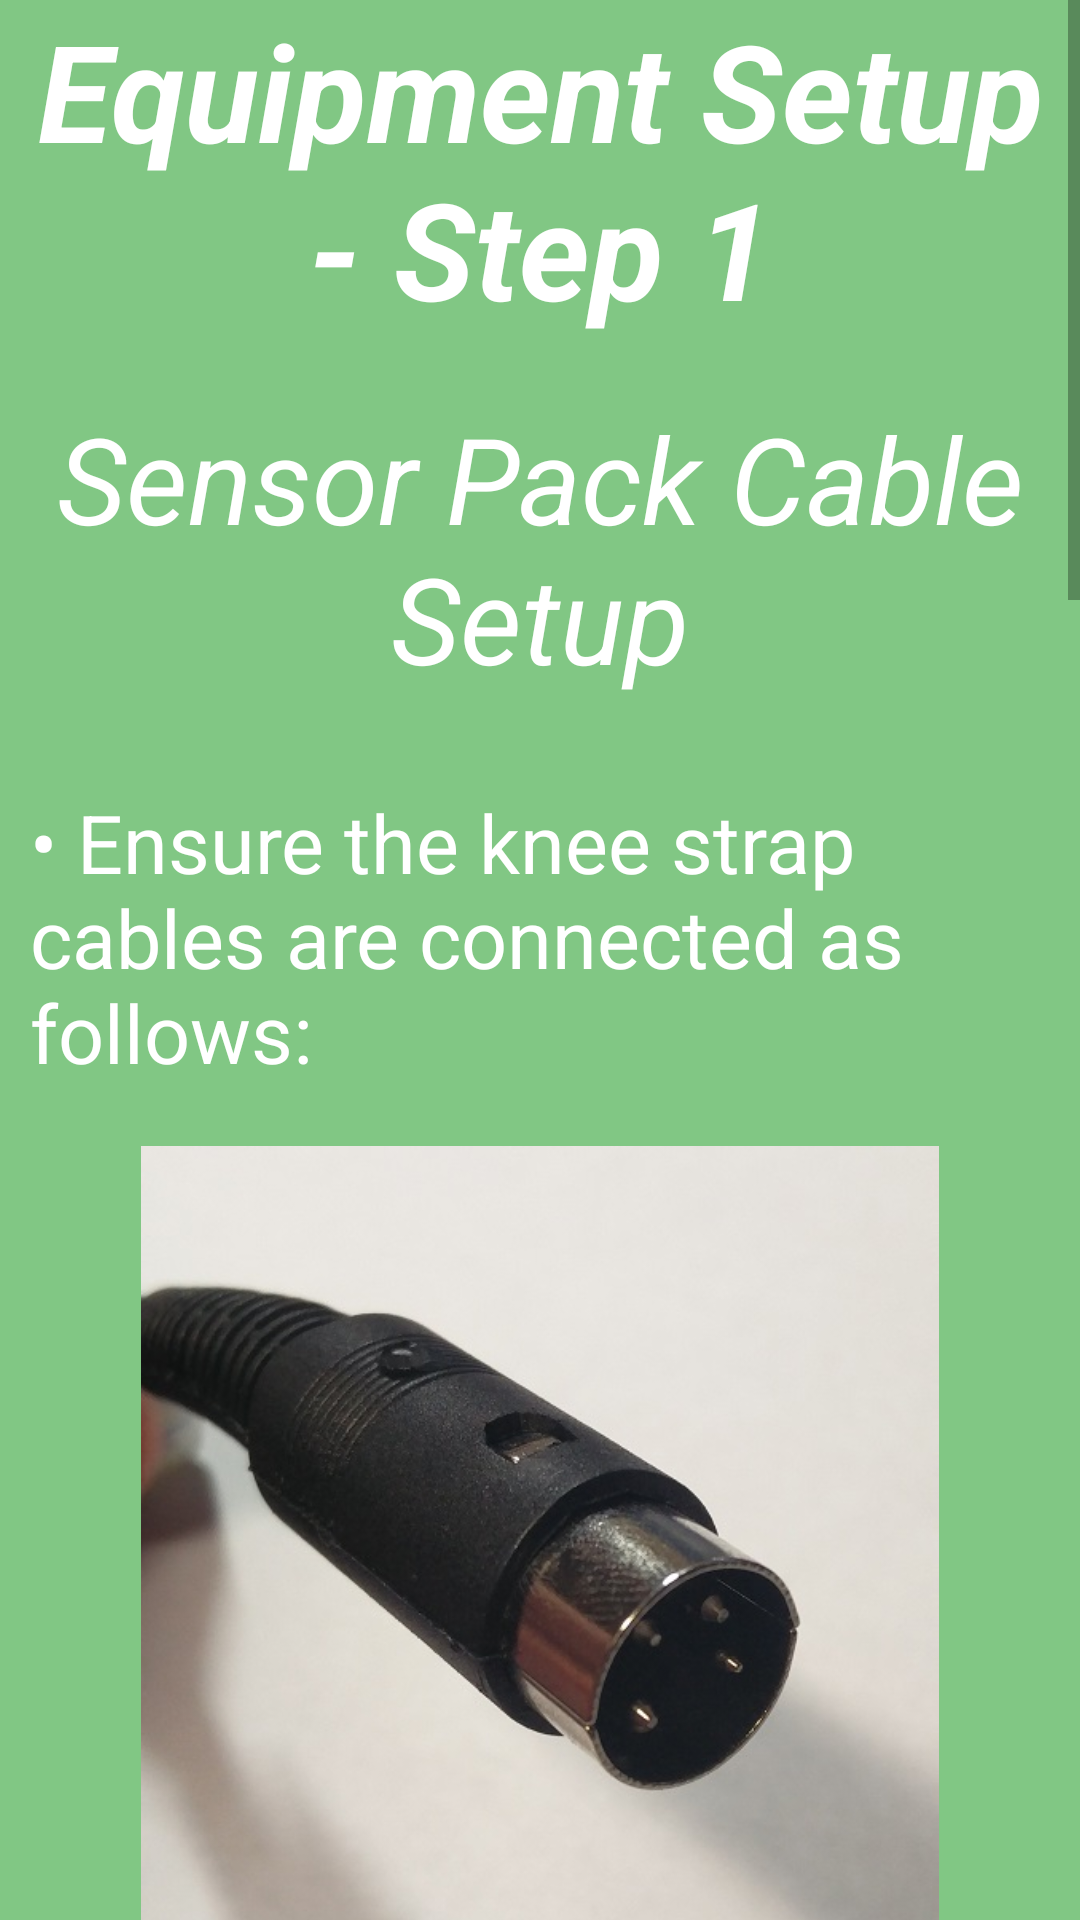

Write the Android layout XML for this screen, with the resource values it uses.
<!-- AndroidManifest.xml: application theme AppTheme -->
<!-- res/layout/inst_screen_4.xml -->
<?xml version="1.0" encoding="utf-8"?>
<ScrollView xmlns:android="http://schemas.android.com/apk/res/android"
    android:layout_width="match_parent" android:layout_height="match_parent"
    android:background="@color/inst4">

    <LinearLayout
        android:layout_width="wrap_content"
        android:layout_height="match_parent"
        android:gravity="center_horizontal"
        android:orientation="vertical"
        android:layout_alignParentTop="true"
        android:layout_alignParentLeft="true"
        android:layout_alignParentStart="true"
        android:weightSum="1">


        <TextView
            android:layout_width="wrap_content"
            android:layout_height="wrap_content"
            android:layout_gravity="top|center_horizontal"
            android:textColor="@android:color/white"
            android:text="@string/setup1"
            android:textSize="45sp"
            android:textStyle="bold|italic"
            android:textAlignment="center"/>

        <TextView
            android:layout_width="wrap_content"
            android:layout_height="wrap_content"
            android:layout_marginTop="20dp"
            android:textColor="@android:color/white"
            android:text="@string/cableSetup"
            android:textSize="40dp"
            android:textStyle="italic"
            android:textAlignment="center"/>
        <TextView
            android:layout_width="wrap_content"
            android:layout_height="wrap_content"
            android:layout_marginTop="30dp"
            android:layout_marginLeft="10dp"
            android:layout_gravity="left"
            android:text="@string/accSetup"
            android:textColor="@android:color/white"
            android:textSize="27dp"
            />

        <ImageView
            android:layout_width="match_parent"
            android:layout_height="270dp"
            android:src="@drawable/acc_cable"
            android:layout_marginTop="20dp"
            android:layout_gravity="center_horizontal" />

        <ImageView
        android:layout_width="match_parent"
        android:layout_height="270dp"
        android:src="@drawable/acc_port"
        android:layout_marginTop="20dp"
        android:layout_gravity="center_horizontal" />

        <TextView
            android:layout_width="match_parent"
            android:layout_height="wrap_content"
            android:layout_marginTop="15dp"
            android:layout_marginLeft="10dp"
            android:layout_gravity="left"
            android:text="@string/emgSetup"
            android:textColor="@android:color/white"
            android:textAlignment="center"
            android:textSize="27dp" />

        <ImageView
            android:layout_width="match_parent"
            android:layout_height="300dp"
            android:src="@drawable/emg_cable"
            android:layout_marginTop="20dp"
            android:layout_marginBottom="40dp"
            android:layout_gravity="center_horizontal" />

        <ImageView
            android:layout_width="match_parent"
            android:layout_height="270dp"
            android:src="@drawable/emg_port"
            android:layout_marginTop="20dp"
            android:layout_gravity="center_horizontal" />

        <TextView
            android:layout_width="match_parent"
            android:layout_height="wrap_content"
            android:layout_marginTop="15dp"
            android:layout_marginLeft="10dp"
            android:layout_gravity="left"
            android:text="@string/emgBoardSetup"
            android:textColor="@android:color/white"
            android:textAlignment="center"
            android:textSize="27dp" />

        <ImageView
            android:layout_width="match_parent"
            android:layout_height="270dp"
            android:src="@drawable/myoware_conn"
            android:layout_marginTop="20dp"
            android:layout_gravity="center_horizontal" />



    </LinearLayout>


</ScrollView>
<!-- resources referenced by this layout -->
<resources>
  <color name="inst4">#81C784</color>
  <!-- drawable acc_cable: jpg bitmap (drawable, 51344 bytes) -->
  <!-- drawable acc_port: jpg bitmap (drawable, 65128 bytes) -->
  <!-- drawable emg_cable: jpg bitmap (drawable, 44099 bytes) -->
  <!-- drawable emg_port: jpg bitmap (drawable, 82175 bytes) -->
  <!-- drawable myoware_conn: jpg bitmap (drawable, 77400 bytes) -->
  <string name="accSetup">\u2022 Ensure the knee strap cables are connected as follows: </string>
  <string name="cableSetup">Sensor Pack Cable Setup</string>
  <string name="emgBoardSetup">\u2022 Attach the cable to the Myoware board as follows: </string>
  <string name="emgSetup">\u2022 Ensure the EMG cables are connected as follows: </string>
  <string name="setup1">Equipment Setup - Step 1 </string>
  <style name="AppTheme" parent="Theme.AppCompat.Light.DarkActionBar">
          
      </style>
</resources>
